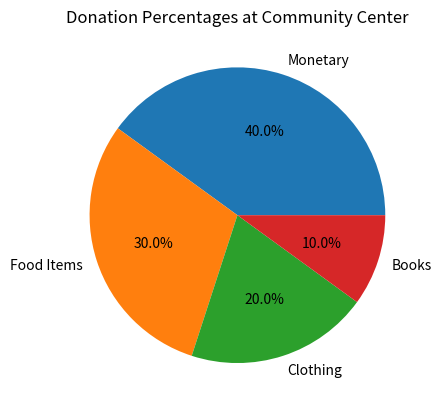

Recreate this plot in Python.
from matplotlib import pyplot as plt

donation_percentages = {    
    'Monetary': 40,    
    'Food Items': 30, 
    'Clothing': 20,
    'Books': 10
}

plt.pie(donation_percentages.values(), labels=donation_percentages, autopct='%1.1f%%')
plt.title("Donation Percentages at Community Center")
plt.show()